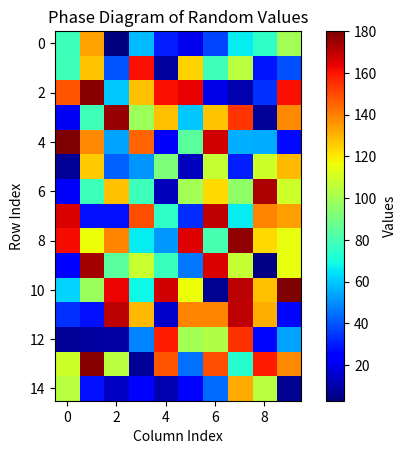

Source code (Python):
# To generate a set of random numbers
import numpy as np
import matplotlib.pyplot as plt


# Set a seed for reproducibility
np.random.seed(1) #25

# Desired average and range
desired_average = 90
value_range = (0,180) #(0, 180)

# Generate 150 random values
random_values = np.random.uniform(value_range[0], value_range[1], 150)

# Adjust the values to achieve the desired average
current_average = np.mean(random_values)
random_values = random_values - (current_average - desired_average)

# Clip values to ensure they are within the specified range
random_values = np.clip(random_values, value_range[0], value_range[1])

# Round the values to integers if needed
random_values = np.round(random_values).astype(int)

# Reshape the array into a 16x8 array
array_15x10 = random_values.reshape((15, 10))

# Plotting the phase diagram
plt.imshow(array_15x10, cmap='jet', interpolation='nearest')
plt.colorbar(label='Values')
plt.title('Phase Diagram of Random Values')
plt.xlabel('Column Index')
plt.ylabel('Row Index')
plt.savefig('caDist.pdf')
plt.show()

# Specify the file name
output_file = "constAlphacaData.txt"

# Open the file in write mode
with open(output_file, "w") as file:
    # Iterate over the rows and columns of the array
    for i in range(15):
        for j in range(10):
            # Write the structure for each element to the file
            file.write(f"    r{i+1}_{j+1}\n")
            file.write("    {\n")
            file.write(f"        type            constantAlphaContactAngle;\n")
            file.write(f"        theta0          {array_15x10[i, j]};\n")
            file.write(f"        limit           gradient;\n")
            file.write(f"        value           uniform 0;\n")
            file.write("    }\n")
